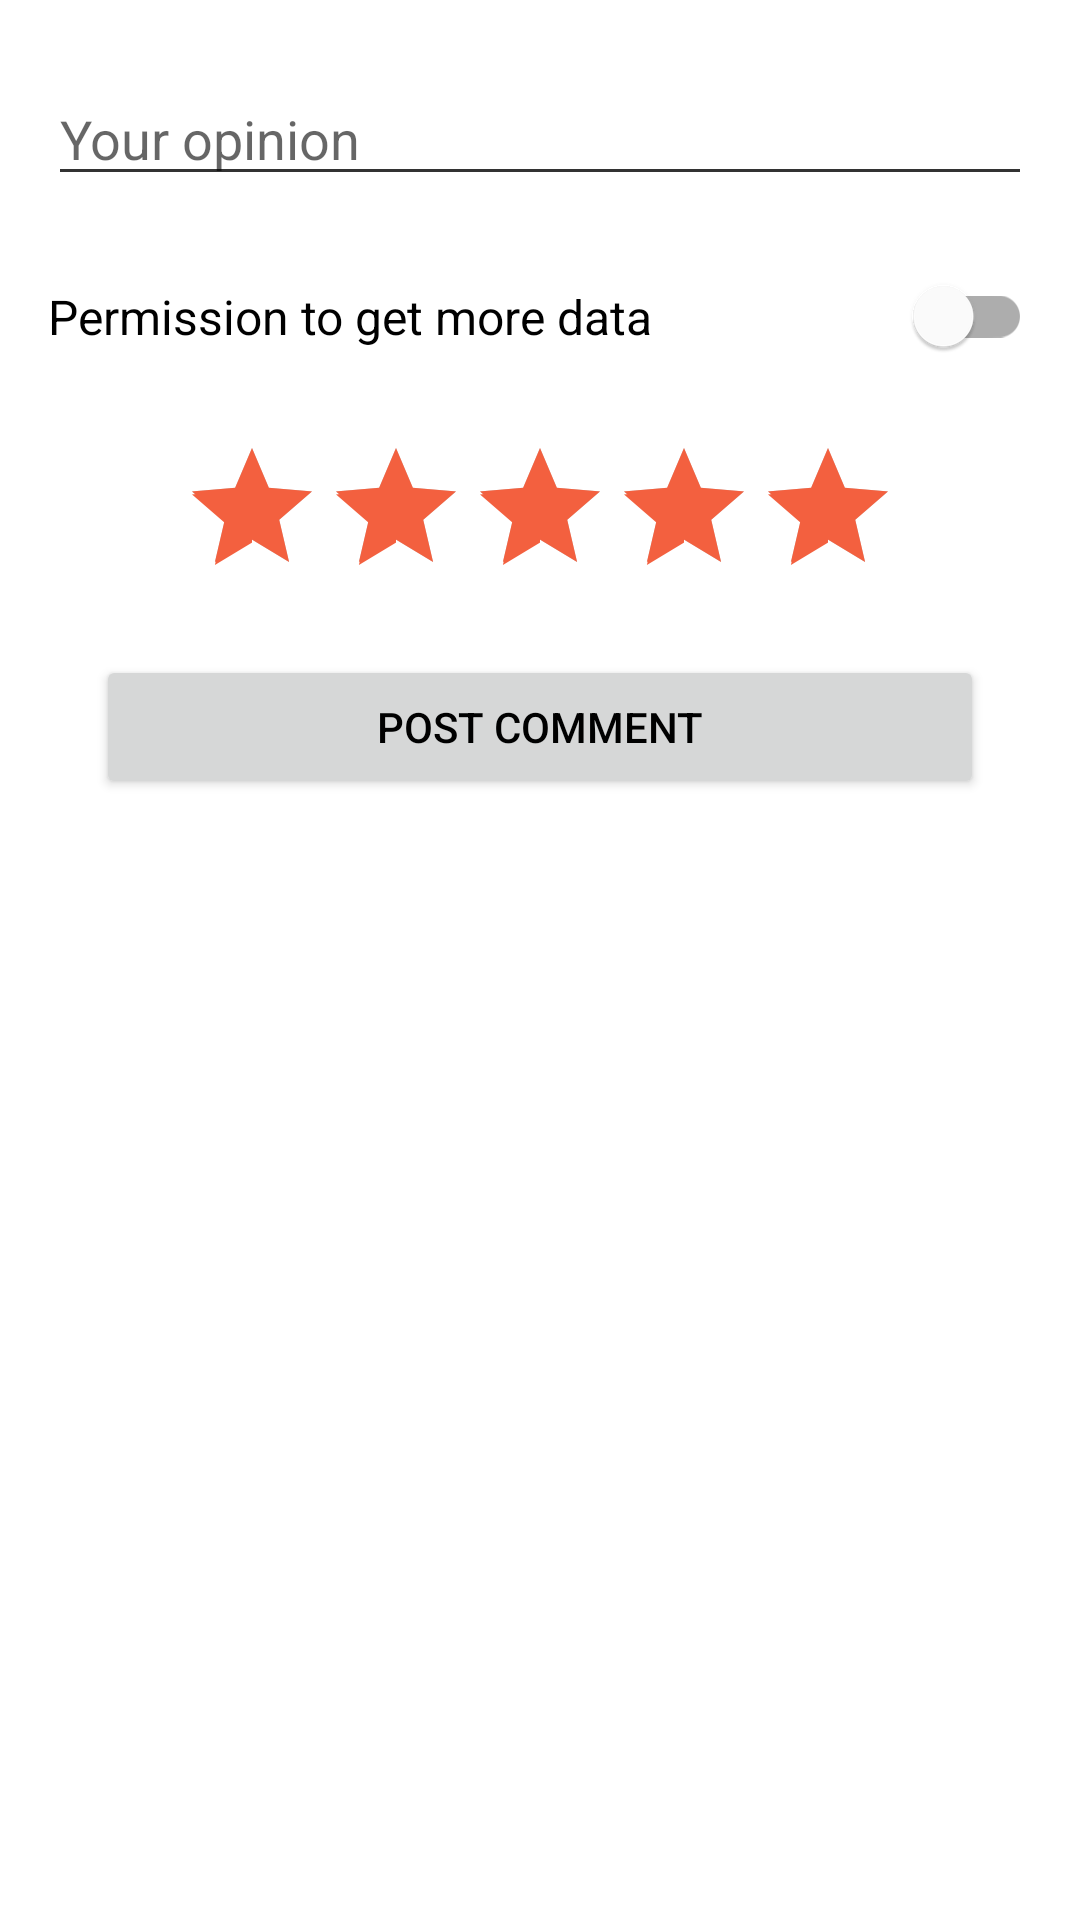

This screen was rendered from an Android layout file. Write that file and the resources it references.
<!-- AndroidManifest.xml: application theme Theme.TFM -->
<!-- res/layout/fragment_post_comment.xml -->
<?xml version="1.0" encoding="utf-8"?>
<androidx.constraintlayout.widget.ConstraintLayout xmlns:android="http://schemas.android.com/apk/res/android"
    xmlns:app="http://schemas.android.com/apk/res-auto"
    xmlns:tools="http://schemas.android.com/tools"
    android:layout_width="match_parent"
    android:layout_height="match_parent"
    tools:context=".fragments.PostCommentFragment">


    <EditText
        android:id="@+id/editComment"
        android:layout_width="0dp"
        android:layout_height="wrap_content"
        android:layout_marginStart="16dp"
        android:layout_marginTop="24dp"
        android:layout_marginEnd="16dp"
        android:ems="10"
        android:gravity="start"
        android:hint="@string/your_opinion"
        android:inputType="textMultiLine"
        android:maxLines="10"
        android:textColor="?android:attr/textColorPrimary"
        app:layout_constraintEnd_toEndOf="parent"
        app:layout_constraintStart_toStartOf="parent"
        app:layout_constraintTop_toTopOf="parent"
        android:autofillHints="" />

    <com.google.android.material.switchmaterial.SwitchMaterial
        android:id="@+id/toggleMoreInfoComment"
        android:layout_width="wrap_content"
        android:layout_height="wrap_content"
        android:layout_marginTop="16dp"
        android:textOff="@string/consent_off"
        android:textOn="@string/consent_on"
        app:layout_constraintEnd_toEndOf="@+id/editComment"
        app:layout_constraintTop_toBottomOf="@+id/editComment" />

    <TextView
        android:id="@+id/textToggleInfo"
        android:layout_width="0dp"
        android:layout_height="wrap_content"
        android:layout_marginStart="16dp"
        android:layout_marginEnd="16dp"
        android:shadowColor="?android:attr/textColorPrimary"
        android:text="@string/permission_to_get_more_data"
        android:textColor="?android:attr/textColorPrimary"
        android:textSize="16sp"
        app:layout_constraintBottom_toBottomOf="@+id/toggleMoreInfoComment"
        app:layout_constraintEnd_toStartOf="@+id/toggleMoreInfoComment"
        app:layout_constraintStart_toStartOf="parent"
        app:layout_constraintTop_toTopOf="@+id/toggleMoreInfoComment" />

    <androidx.constraintlayout.widget.ConstraintLayout
        android:id="@+id/hiddenSection"
        android:layout_width="match_parent"
        android:layout_height="wrap_content"
        android:visibility="gone"
        app:layout_constraintEnd_toEndOf="parent"
        app:layout_constraintStart_toStartOf="parent"
        app:layout_constraintTop_toBottomOf="@+id/toggleMoreInfoComment">


        <TextView
            android:id="@+id/textExpensesComment"
            android:layout_width="0dp"
            android:layout_height="wrap_content"
            android:layout_marginStart="16dp"
            android:layout_marginEnd="16dp"
            android:text="@string/total_expences"
            android:textColor="?android:attr/textColorPrimary"
            android:textSize="18sp"
            app:layout_constraintBottom_toBottomOf="@+id/editExpensesComment"
            app:layout_constraintEnd_toStartOf="@+id/editExpensesComment"
            app:layout_constraintStart_toStartOf="parent"
            app:layout_constraintTop_toTopOf="@+id/editExpensesComment" />

        <EditText
            android:id="@+id/editDaysVisitComment"
            android:layout_width="64dp"
            android:layout_height="wrap_content"
            android:layout_marginTop="16dp"
            android:layout_marginEnd="16dp"
            android:ems="10"
            android:inputType="number"
            app:layout_constraintEnd_toEndOf="parent"
            app:layout_constraintTop_toTopOf="parent" />

        <TextView
            android:id="@+id/textDayVisitComment"
            android:layout_width="0dp"
            android:layout_height="wrap_content"
            android:layout_marginStart="16dp"
            android:layout_marginEnd="16dp"
            android:text="@string/total_days_of_visit"
            android:textColor="?android:attr/textColorPrimary"
            android:textSize="18sp"
            app:layout_constraintBottom_toBottomOf="@+id/editDaysVisitComment"
            app:layout_constraintEnd_toStartOf="@+id/editDaysVisitComment"
            app:layout_constraintStart_toStartOf="parent"
            app:layout_constraintTop_toTopOf="@+id/editDaysVisitComment" />

        <EditText
            android:id="@+id/editExpensesComment"
            android:layout_width="64dp"
            android:layout_height="wrap_content"
            android:layout_marginTop="16dp"
            android:layout_marginEnd="16dp"
            android:ems="10"
            android:inputType="number"
            app:layout_constraintEnd_toEndOf="parent"
            app:layout_constraintTop_toBottomOf="@+id/editDaysVisitComment"
            android:autofillHints="" />

        <TextView
            android:id="@+id/textErrorPostComment"
            android:layout_width="0dp"
            android:layout_height="wrap_content"
            android:layout_marginTop="8dp"
            android:gravity="center"
            android:text="@string/comment_post_error"
            android:textColor="@android:color/holo_red_dark"
            android:textSize="16sp"
            android:visibility="gone"
            app:layout_constraintBottom_toBottomOf="parent"
            app:layout_constraintEnd_toEndOf="@+id/editExpensesComment"
            app:layout_constraintHorizontal_bias="0.0"
            app:layout_constraintStart_toStartOf="@+id/textExpensesComment"
            app:layout_constraintTop_toBottomOf="@+id/editExpensesComment" />
    </androidx.constraintlayout.widget.ConstraintLayout>

    <RatingBar
        android:id="@+id/ratingBar"
        android:layout_width="wrap_content"
        android:layout_height="wrap_content"
        android:layout_marginTop="16dp"
        android:isIndicator="false"
        android:numStars="5"
        android:rating="5"
        android:stepSize="1.0"
        app:layout_constraintEnd_toEndOf="parent"
        app:layout_constraintHorizontal_bias="0.5"
        app:layout_constraintStart_toStartOf="parent"
        app:layout_constraintTop_toBottomOf="@+id/hiddenSection" />

    <Button
        android:id="@+id/buttonPostComment"
        android:layout_width="0dp"
        android:layout_height="wrap_content"
        android:layout_marginStart="32dp"
        android:layout_marginTop="16dp"
        android:layout_marginEnd="32dp"
        android:textColor="?android:attr/textColorPrimary"
        app:iconTint="?attr/iconTint"
        android:text="@string/post_comment"
        app:layout_constraintEnd_toEndOf="parent"
        app:layout_constraintStart_toStartOf="parent"
        app:layout_constraintTop_toBottomOf="@+id/ratingBar" />

</androidx.constraintlayout.widget.ConstraintLayout>
<!-- resources referenced by this layout -->
<resources>
  <string name="comment_post_error">You must fill the form to post comment</string>
  <string name="consent_off">Don\'t consent</string>
  <string name="consent_on">Consent</string>
  <string name="permission_to_get_more_data">Permission to get more data</string>
  <string name="post_comment">Post Comment</string>
  <string name="total_days_of_visit">Total days of visit</string>
  <string name="total_expences">Total expences</string>
  <string name="your_opinion">Your opinion</string>
  <style name="Theme.TFM" parent="Theme.MaterialComponents.DayNight.NoActionBar">
          
          <item name="colorPrimary">@color/colorPrimary</item>
          <item name="colorSecondary">@color/colorSecondary</item>
          <item name="colorAccent">@color/colorAccent</item>
  
          
          <item name="android:statusBarColor">@color/colorStatusBar</item>
  
          <item name="backgroundColor">@color/colorBackground</item>
          <item name="cardBackgroundColor">@color/white</item>
          
          <item name="android:textColorPrimary">@color/colorTextPrimary</item>
          <item name="android:textColorSecondary">@color/colorTextSecondary</item>
          <item name="iconTint">@color/black</item>
      </style>
  <color name="colorPrimary">#29B6F6</color>
  <color name="colorSecondary">#33B4FF</color>
  <color name="colorAccent">#F3603F</color>
  <color name="colorStatusBar">#008EE0</color>
  <color name="colorBackground">#F5F5F5</color>
  <color name="white">#FFFFFFFF</color>
  <color name="colorTextPrimary">#000000</color>
  <color name="colorTextSecondary">#333333</color>
  <color name="black">#FF000000</color>
</resources>
